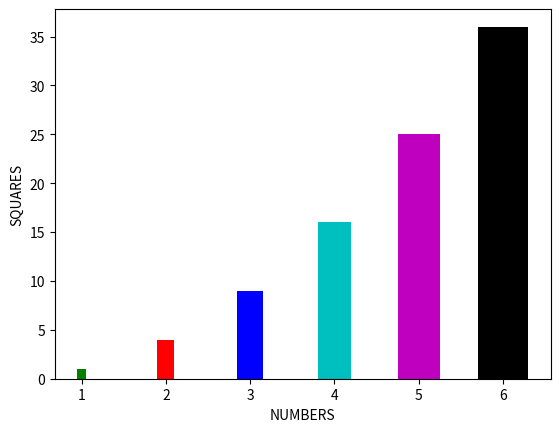

Write the Python code that produced this figure.
import matplotlib.pyplot as pl
l1=[1,2,3,4,5,6]
l2=[1,4,9,16,25,36]
pl.bar(l1,l2,width=[0.1,0.2,0.3,0.4,0.5,0.6],color=('g','r','b','c','m','k'))
pl.xlabel("NUMBERS")
pl.ylabel("SQUARES")